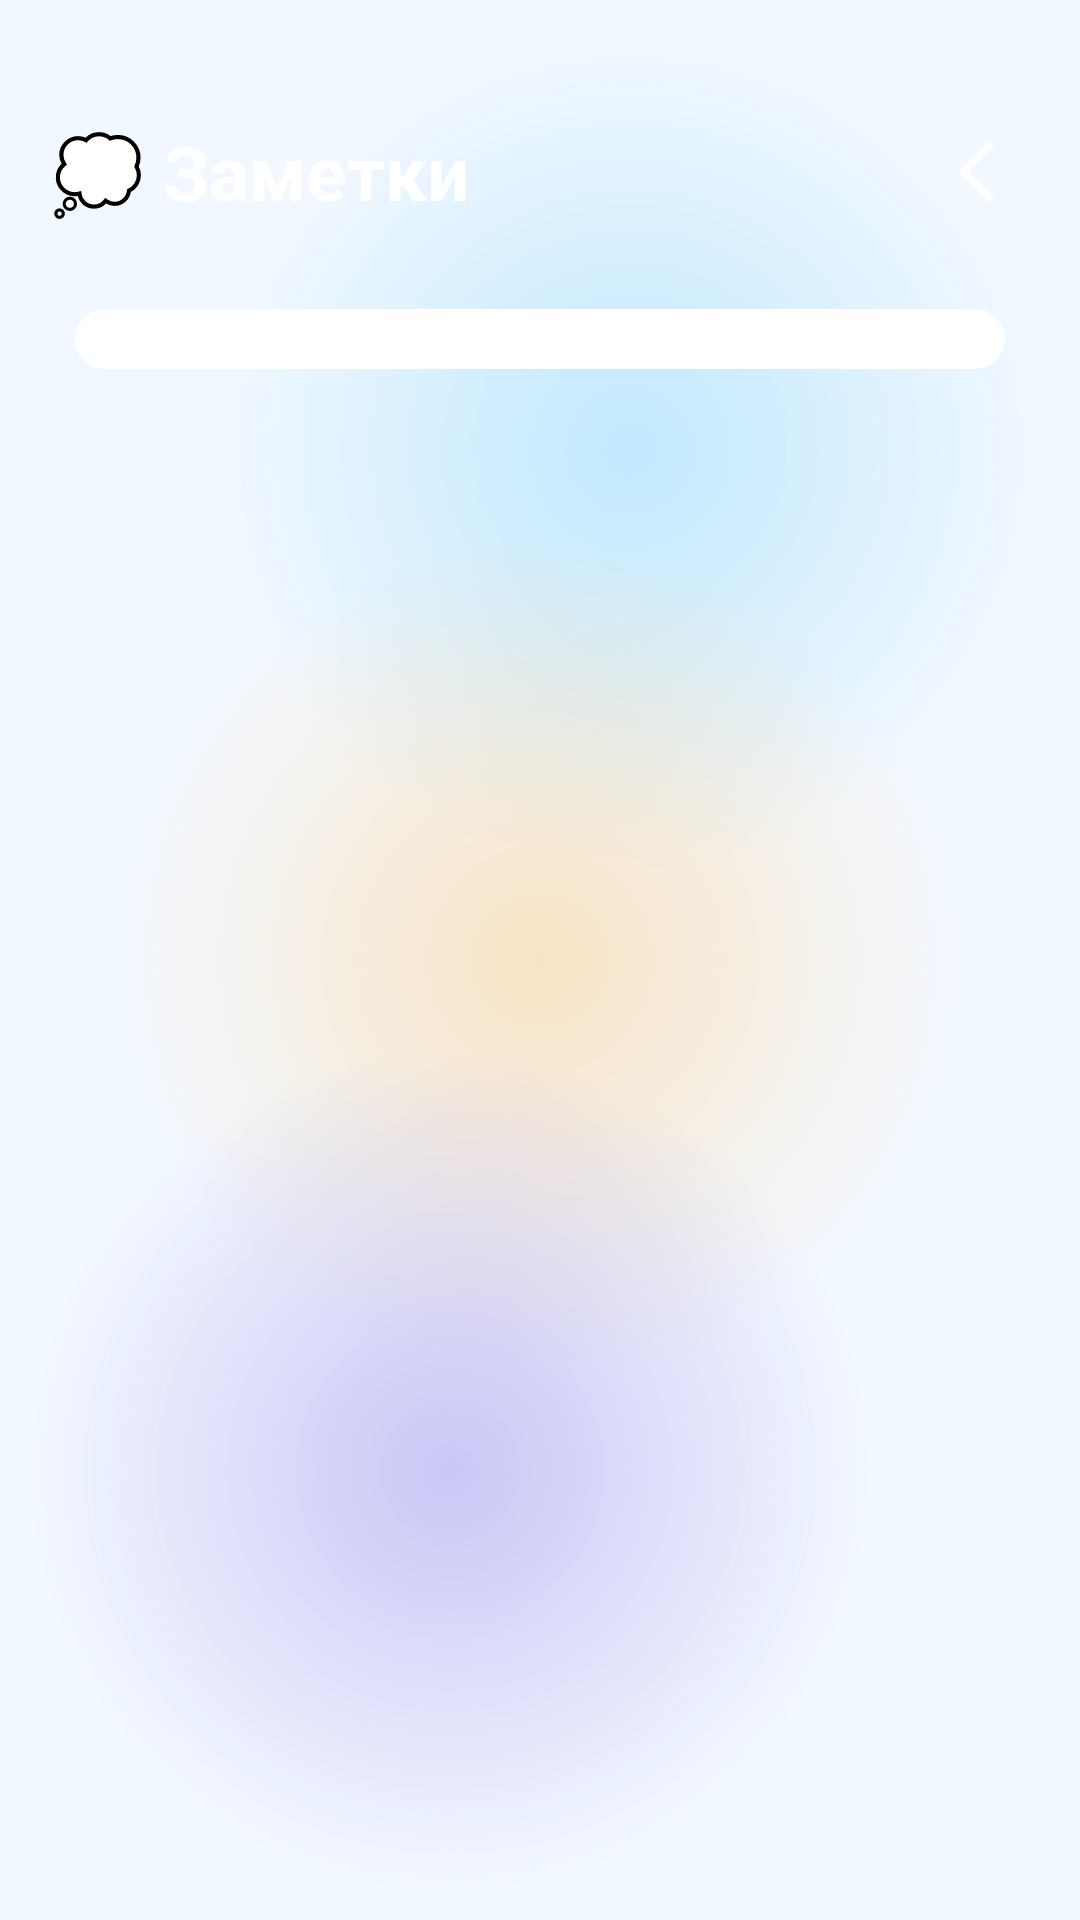

Produce the Android XML layout that renders to this screen, including the resource entries it uses.
<!-- AndroidManifest.xml: application theme Base.Theme.EmotionMe -->
<!-- res/layout/activity_notes.xml -->
<androidx.constraintlayout.widget.ConstraintLayout xmlns:android="http://schemas.android.com/apk/res/android"
    xmlns:app="http://schemas.android.com/apk/res-auto"
    android:layout_width="match_parent"
    android:layout_height="match_parent"
    xmlns:tools="http://schemas.android.com/tools"
    android:background="@color/white"
    tools:context=".NotesActivity">

    <FrameLayout
        android:id="@+id/backgroundContainer"
        android:layout_width="match_parent"
        android:layout_height="match_parent"
        android:background="#EAF3FF"> 

        
        <View
            android:id="@+id/spot1"
            android:layout_width="300dp"
            android:layout_height="300dp"
            android:layout_gravity="top|end"
            android:background="@drawable/oval_blue_gradient" />

        
        <View
            android:id="@+id/spot2"
            android:layout_width="300dp"
            android:layout_height="300dp"
            android:layout_gravity="center"
            android:background="@drawable/oval_orange_gradient" />

        <View
            android:id="@+id/spot3"
            android:layout_width="300dp"
            android:layout_height="300dp"
            android:layout_gravity="bottom|start"
            android:background="@drawable/oval_violet_gradient" />

        
        <View
            android:layout_width="match_parent"
            android:layout_height="match_parent"
            android:background="#60FFFFFF" /> 

    </FrameLayout>

    <FrameLayout
        android:id="@+id/main_frame"
        android:layout_width="match_parent"
        android:layout_height="wrap_content"
        android:background="@drawable/field_frame_2"
        android:backgroundTint="@color/lavender"
        android:paddingTop="27dp"
        app:layout_constraintEnd_toEndOf="parent"
        app:layout_constraintStart_toStartOf="parent"
        app:layout_constraintTop_toTopOf="parent">

        <TextView
            android:layout_width="wrap_content"
            android:layout_height="wrap_content"
            android:layout_gravity="center|start"
            android:layout_marginStart="17dp"
            android:text="💭 Заметки"
            android:textColor="@color/white"
            android:textSize="25sp"
            android:textStyle="bold" />

        <TextView
            android:id="@+id/btnBackNotes"
            android:layout_width="wrap_content"
            android:layout_height="wrap_content"
            android:layout_gravity="center|end"
            android:backgroundTint="@color/lavender"
            android:textColor="@color/white"
            android:textSize="30sp"
            android:padding="10dp"
            android:layout_marginEnd="12dp"
            app:drawableTint="@color/white"
            app:drawableEndCompat="@drawable/outline_arrow_back_ios_new_24" />
    </FrameLayout>

    <ScrollView
        android:layout_width="match_parent"
        android:layout_height="0dp"
        android:layout_marginTop="88dp"
        app:layout_constraintBottom_toBottomOf="parent"
        app:layout_constraintEnd_toEndOf="parent"
        app:layout_constraintStart_toStartOf="parent"
        app:layout_constraintTop_toTopOf="parent">

        <LinearLayout
            android:layout_width="match_parent"
            android:layout_height="wrap_content"
            android:orientation="vertical">

            <Spinner
                android:id="@+id/spinnerNote"
                android:layout_width="match_parent"
                android:layout_height="wrap_content"
                android:layout_marginTop="15dp"
                android:popupBackground="@drawable/field_scroll"
                android:scrollbarSize="100dp"
                android:paddingTop="10dp"
                android:paddingBottom="10dp"
                android:gravity="center"
                android:layout_marginStart="25dp"
                android:layout_marginEnd="25dp"
                android:background="@drawable/field_scroll" />

            <LinearLayout
                android:id="@+id/notesContainer"
                android:layout_width="match_parent"
                android:layout_height="wrap_content"
                android:orientation="vertical"
                android:paddingStart="16dp"
                android:paddingTop="10dp"
                android:paddingEnd="16dp"
                android:paddingBottom="20dp" />
        </LinearLayout>
    </ScrollView>
</androidx.constraintlayout.widget.ConstraintLayout>
<!-- resources referenced by this layout -->
<resources>
  <color name="lavender">#476fff</color>
  <color name="white">#FFFFFFFF</color>
  <!-- drawable field_scroll (drawable) -->
  <?xml version="1.0" encoding="utf-8"?>
  <shape xmlns:android="http://schemas.android.com/apk/res/android"
      android:shape="rectangle">
      <corners android:radius="15dp"/>
      <solid android:color="@color/white"/>
      <padding android:left="10dp"
          android:right="10dp" />
  </shape>
  <!-- drawable outline_arrow_back_ios_new_24 (drawable) -->
  <vector xmlns:android="http://schemas.android.com/apk/res/android" android:height="25dp" android:tint="#FFFFFF" android:viewportHeight="960" android:viewportWidth="960" android:width="25dp">
        
      <path android:fillColor="@android:color/white" android:pathData="M640,880L240,480L640,80L711,151L382,480L711,809L640,880Z"/>
      
  </vector>
  <!-- drawable oval_blue_gradient (drawable) -->
  <?xml version="1.0" encoding="utf-8"?>
  <shape xmlns:android="http://schemas.android.com/apk/res/android"
      android:shape="oval">
      <size
          android:width="400dp"
          android:height="400dp" />
      <gradient
          android:centerX="0.5"
          android:centerY="0.5"
          android:endColor="#004FC3F7"
          android:gradientRadius="140dp"
          android:startColor="#854FC3F7"
          android:type="radial" />
  </shape>
  <!-- drawable oval_orange_gradient (drawable) -->
  <?xml version="1.0" encoding="utf-8"?>
  <shape xmlns:android="http://schemas.android.com/apk/res/android"
      android:shape="oval">
      <size
          android:width="400dp"
          android:height="400dp" />
      <gradient
          android:centerX="0.5"
          android:centerY="0.5"
          android:endColor="#00FFB74D"
          android:gradientRadius="140dp"
          android:startColor="#85FFB74D"
          android:type="radial" />
  </shape>
  <!-- drawable oval_violet_gradient (drawable) -->
  <?xml version="1.0" encoding="utf-8"?>
  <shape xmlns:android="http://schemas.android.com/apk/res/android"
      android:shape="oval">
      <size
          android:width="400dp"
          android:height="400dp" />
      <gradient
          android:centerX="0.5"
          android:centerY="0.5"
          android:endColor="#006A5AE0"
          android:gradientRadius="140dp"
          android:startColor="#856A5AE0"
          android:type="radial" />
  </shape>
  <style name="Base.Theme.EmotionMe" parent="Theme.Material3.DayNight.NoActionBar">
          <item name="colorAccent">@color/lavender</item>
          <item name="colorControlActivated">@color/lavender</item>
          <item name="colorControlNormal">@color/black</item>
          <item name="android:statusBarColor">@android:color/transparent</item>
          <item name="android:navigationBarColor">@android:color/transparent</item>
          <item name="colorPrimary">@color/lavender</item>
          <item name="android:windowBackground">@color/white</item>
          
          
      </style>
  <color name="black">#FF000000</color>
</resources>
